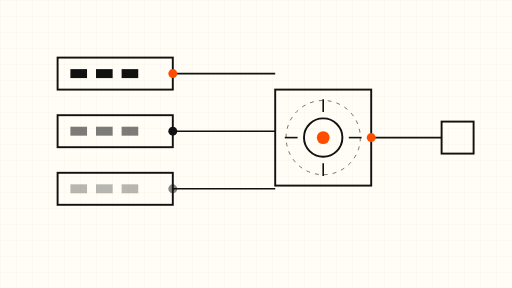
t = 0.00 s
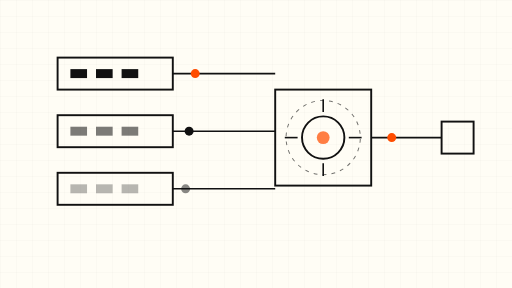
t = 1.75 s
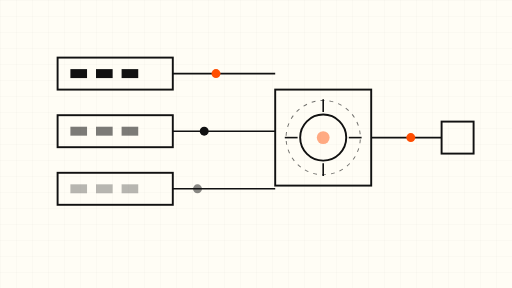
t = 3.38 s
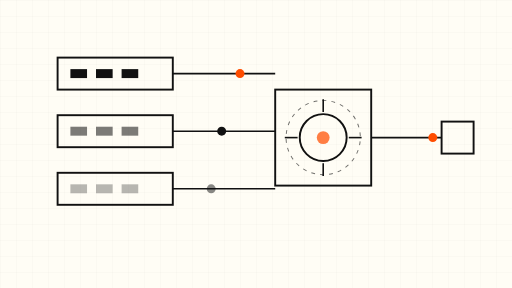
t = 5.25 s
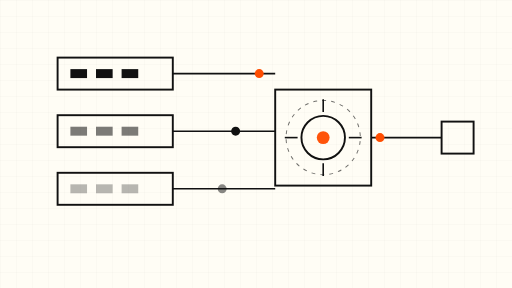
t = 6.75 s
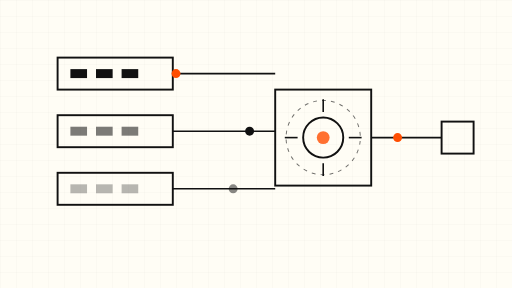
t = 8.25 s

The animated SVG that drew these frames (rendered in a browser with its animation timeline set to each time). Animation: 7 SMIL elements (animate=2,animateMotion=4,animateTransform=1); frames cover the first 8.25 s, repeats indefinitely.

<svg xmlns="http://www.w3.org/2000/svg" viewBox="0 0 800 450" role="img" aria-label="Abstract animation of three storage tiers feeding a central core">
  <rect width="800" height="450" fill="#FFFDF5"/>
  <defs>
    <pattern id="grid" width="25" height="25" patternUnits="userSpaceOnUse">
      <path d="M25 0H0V25" fill="none" stroke="#111" stroke-width="0.5" opacity="0.12"/>
    </pattern>
  </defs>
  <rect width="800" height="450" fill="url(#grid)"/>
  <!-- three tiers -->
  <g fill="none" stroke="#111" stroke-width="3">
    <rect x="90" y="90" width="180" height="50"/>
    <rect x="90" y="180" width="180" height="50"/>
    <rect x="90" y="270" width="180" height="50"/>
  </g>
  <g fill="#111">
    <rect x="110" y="108" width="26" height="14"/>
    <rect x="150" y="108" width="26" height="14"/>
    <rect x="190" y="108" width="26" height="14"/>
    <rect x="110" y="198" width="26" height="14" opacity="0.55"/>
    <rect x="150" y="198" width="26" height="14" opacity="0.55"/>
    <rect x="190" y="198" width="26" height="14" opacity="0.55"/>
    <rect x="110" y="288" width="26" height="14" opacity="0.3"/>
    <rect x="150" y="288" width="26" height="14" opacity="0.3"/>
    <rect x="190" y="288" width="26" height="14" opacity="0.3"/>
  </g>
  <!-- feed lines -->
  <g fill="none" stroke="#111" stroke-width="2.5">
    <path d="M270 115 H430"/>
    <path d="M270 205 H430"/>
    <path d="M270 295 H430"/>
  </g>
  <!-- moving tokens -->
  <circle r="7" fill="#FF4D00">
    <animateMotion dur="8s" repeatCount="indefinite" path="M270 115 H430"/>
  </circle>
  <circle r="7" fill="#111">
    <animateMotion dur="11s" repeatCount="indefinite" path="M270 205 H430"/>
  </circle>
  <circle r="7" fill="#111" opacity="0.5">
    <animateMotion dur="14s" repeatCount="indefinite" path="M270 295 H430"/>
  </circle>
  <!-- central core -->
  <g>
    <rect x="430" y="140" width="150" height="150" fill="none" stroke="#111" stroke-width="3"/>
    <circle cx="505" cy="215" r="34" fill="none" stroke="#111" stroke-width="3">
      <animate attributeName="r" values="30;38;30" dur="9s" repeatCount="indefinite"/>
    </circle>
    <circle cx="505" cy="215" r="10" fill="#FF4D00">
      <animate attributeName="opacity" values="1;0.45;1" dur="7s" repeatCount="indefinite"/>
    </circle>
    <g stroke="#111" stroke-width="2.5">
      <line x1="505" y1="155" x2="505" y2="175"/>
      <line x1="505" y1="255" x2="505" y2="275"/>
      <line x1="445" y1="215" x2="465" y2="215"/>
      <line x1="545" y1="215" x2="565" y2="215"/>
    </g>
  </g>
  <!-- output -->
  <g fill="none" stroke="#111" stroke-width="2.5">
    <path d="M580 215 H690"/>
  </g>
  <circle r="7" fill="#FF4D00">
    <animateMotion dur="6s" repeatCount="indefinite" path="M580 215 H690"/>
  </circle>
  <rect x="690" y="190" width="50" height="50" fill="none" stroke="#111" stroke-width="3"/>
  <!-- slow rotating ring -->
  <g>
    <circle cx="505" cy="215" r="58" fill="none" stroke="#111" stroke-width="1.5" stroke-dasharray="6 8" opacity="0.6">
      <animateTransform attributeName="transform" type="rotate" from="0 505 215" to="360 505 215" dur="40s" repeatCount="indefinite"/>
    </circle>
  </g>
</svg>
